Run: headless pygame with SDL's dummy video driver; simulated clock (each Clock.tick advances the game by its frame time, no real sleeping); random seed 0; keys injected as events and as key.get_pressed() state; no mouse input.
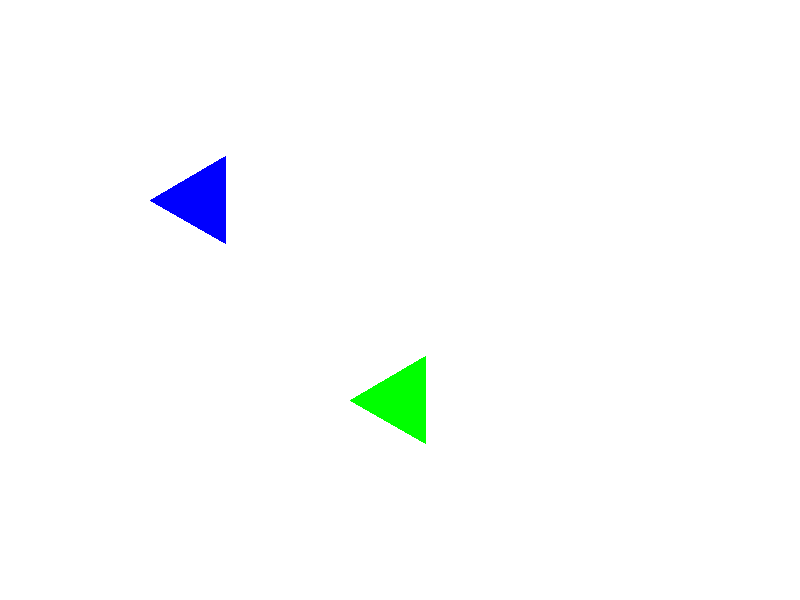
Frame 1 of 4 · flips 1–60 · no input
Frame 2 of 4 · flips 61–180 · tapped SPACE, RETURN · held RIGHT (→), D · screen unchanged from frame 1, image omitted
Frame 3 of 4 · flips 181–300 · held DOWN (↓), S · screen unchanged from frame 2, image omitted
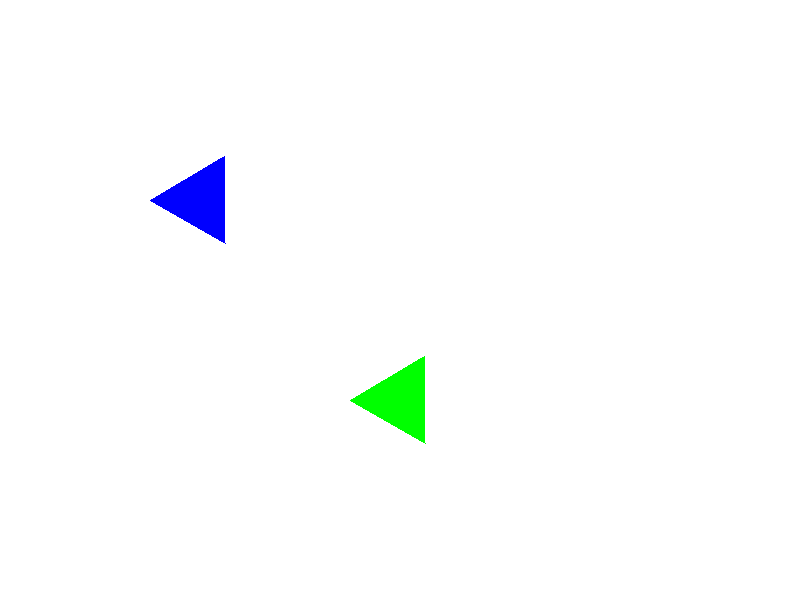
Frame 4 of 4 · flips 301–420 · held LEFT (←), A, UP (↑), W

The pygame program that drew these frames:

import pygame
import math

# Инициализация Pygame
pygame.init()

# Определение размеров окна
screen_width = 800
screen_height = 600

# Создание окна
screen = pygame.display.set_mode((screen_width, screen_height))
pygame.display.set_caption("Collision Detection Example")

# Цвета
black = (0, 0, 0)
white = (255, 255, 255)
red = (255, 0, 0)
green = (0, 255, 0)
blue = (0, 0, 255)

# Класс для треугольника
class Triangle:
    def __init__(self, x, y, size, color):
        self.x = x
        self.y = y
        self.size = size
        self.color = color
        self.rotation = 0
        self.speed = 2

    def get_points(self):
        x, y = self.x, self.y
        size = self.size
        p1 = (x + size * math.cos(math.radians(self.rotation)),
              y + size * math.sin(math.radians(self.rotation)))
        p2 = (x + size * math.cos(math.radians(self.rotation + 120)),
              y + size * math.sin(math.radians(self.rotation + 120)))
        p3 = (x + size * math.cos(math.radians(self.rotation + 240)),
              y + size * math.sin(math.radians(self.rotation + 240)))
        return [p1, p2, p3]

    def draw(self, surface):
        points = self.get_points()
        pygame.draw.polygon(surface, self.color, points)

    def do_lines_intersect(self, p1, p2, p3, p4):
        # Расчет коэффициентов уравнений прямых, содержащих отрезки
        a1 = p2[1] - p1[1]
        b1 = p1[0] - p2[0]
        c1 = a1 * p1[0] + b1 * p1[1]

        a2 = p4[1] - p3[1]
        b2 = p3[0] - p4[0]
        c2 = a2 * p3[0] + b2 * p3[1]

        # Вычисление точки пересечения прямых
        determinant = a1 * b2 - a2 * b1
        if determinant == 0:
            return False
        else:
            x = (b2 * c1 - b1 * c2) / determinant
            y = (a1 * c2 - a2 * c1) / determinant

            # Проверка, что точка пересечения находится на отрезках
            if (min(p1[0], p2[0]) <= x <= max(p1[0], p2[0]) and
                    min(p1[1], p2[1]) <= y <= max(p1[1], p2[1]) and
                    min(p3[0], p4[0]) <= x <= max(p3[0], p4[0]) and
                    min(p3[1], p4[1]) <= y <= max(p3[1], p4[1])):
                return True
            else:
                return False

triangle1 = Triangle(200, 200, 50, blue)
triangle2 = Triangle(400, 400, 50, green)
running = True
clock = pygame.time.Clock()
while running:
    # Обработка событий
    for event in pygame.event.get():
        if event.type == pygame.QUIT:
            running = False
    # Обновление состояния треугольников
    triangle1.rotation += 1
    triangle2.rotation += 1

    # Отрисовка треугольников
    screen.fill(white)
    triangle1.draw(screen)
    triangle2.draw(screen)
    pygame.display.flip()

    # Ограничение частоты кадров
    clock.tick(60)
